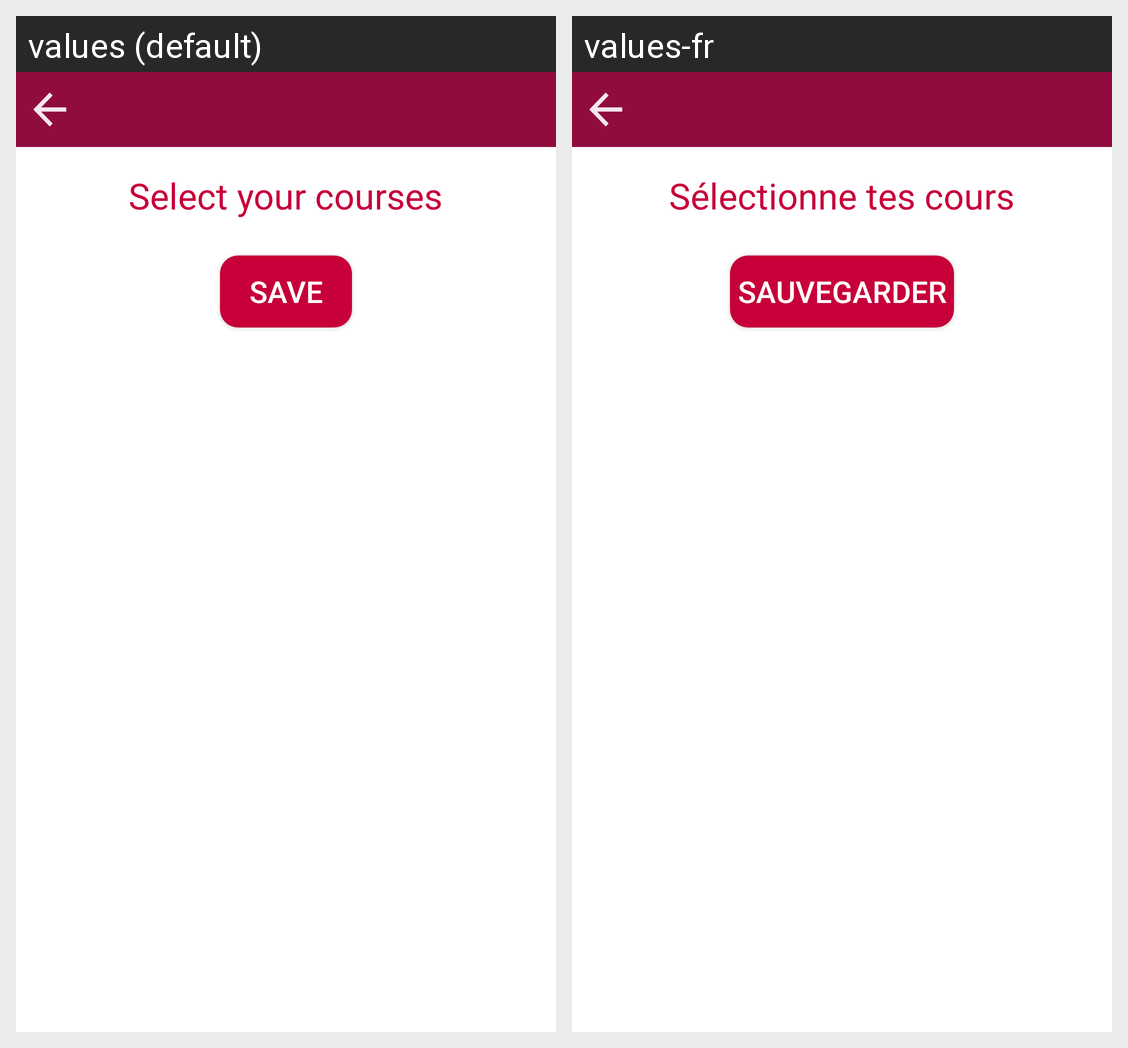

For this localized Android screen grid, give each drawn string resource with its value in every locale shown.
Android screen res/layout/activity_course_selection.xml rendered under 2 locales, left to right: values (default), values-fr. Device: Nexus 5 (rendered at 1080×1920; each locale shown at half size, 540×960, under a caption strip naming it); theme AppTheme.
Strings drawn on this screen, with the default value and each locale's value (text and hints the layout hard-codes, and strings that could not be matched under every locale, appear in the picture but are not listed):

select_courses_text
  values: Select your courses
  values-fr: Sélectionne tes cours

save_value
  values: Save
  values-fr: Sauvegarder
